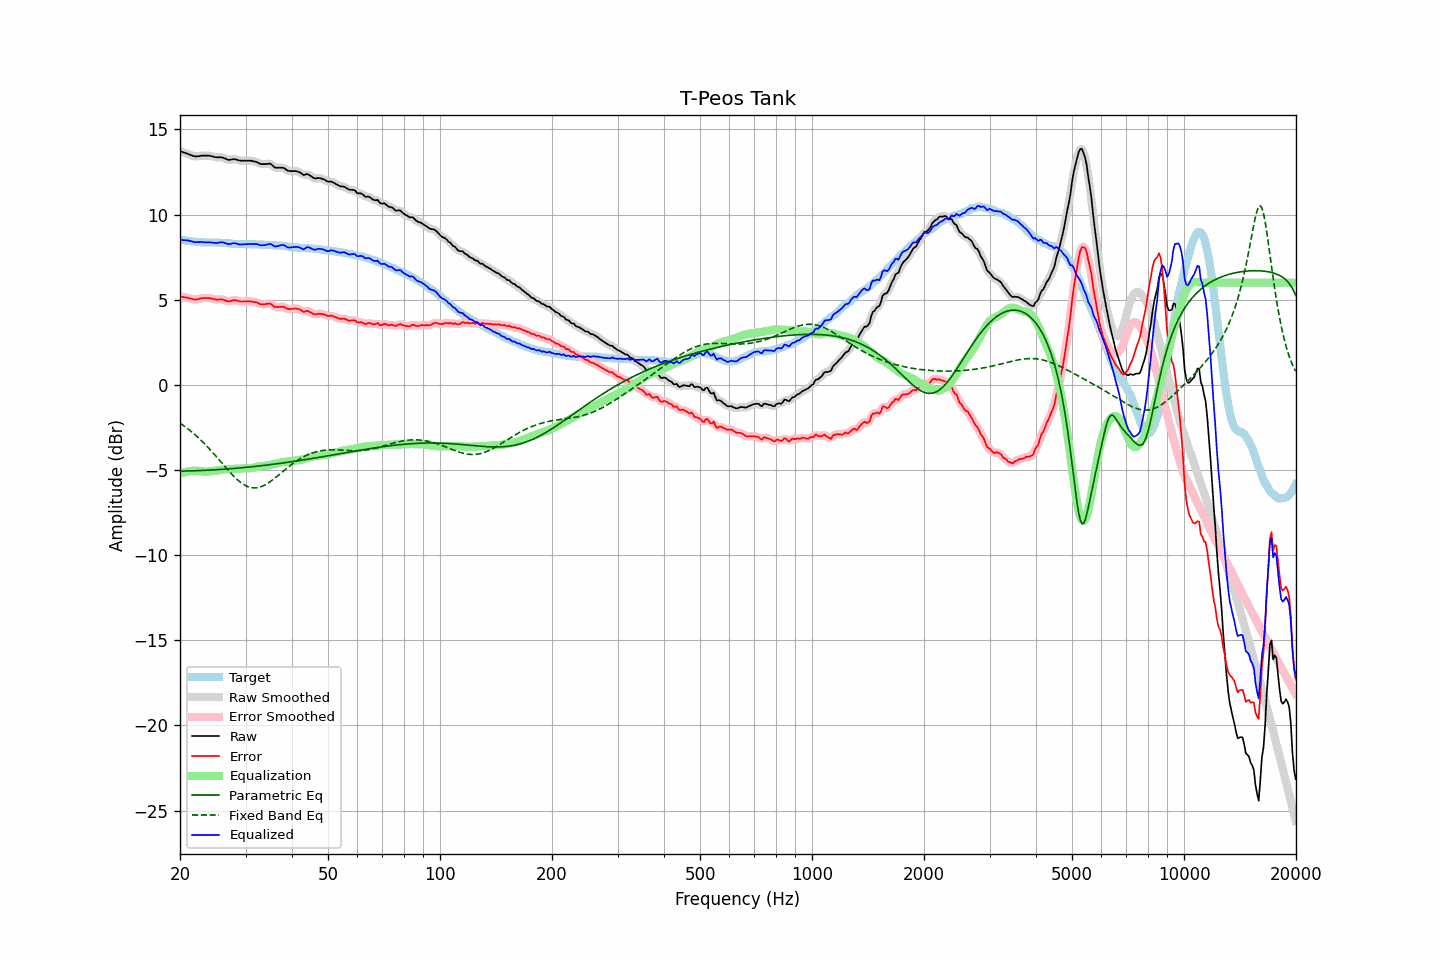

The data file committed next to this chart (first rows):
frequency, raw, error, smoothed, error_smoothed, equalization, parametric_eq, fixed_band_eq, equalized_raw, equalized_smoothed, target
20.00, 13.72, 5.20, 13.72, 5.19, -5.22, -5.07, -2.25, 8.50, 8.50, 8.53
20.20, 13.69, 5.18, 13.69, 5.18, -5.18, -5.07, -2.31, 8.51, 8.51, 8.52
20.40, 13.65, 5.16, 13.66, 5.16, -5.15, -5.06, -2.38, 8.50, 8.50, 8.50
20.61, 13.62, 5.14, 13.62, 5.14, -5.13, -5.06, -2.45, 8.50, 8.50, 8.49
20.81, 13.59, 5.13, 13.59, 5.12, -5.10, -5.06, -2.52, 8.49, 8.49, 8.47
21.02, 13.56, 5.11, 13.56, 5.10, -5.08, -5.06, -2.59, 8.48, 8.48, 8.46
21.23, 13.52, 5.08, 13.52, 5.08, -5.07, -5.05, -2.66, 8.46, 8.46, 8.44
21.44, 13.49, 5.06, 13.49, 5.06, -5.05, -5.05, -2.74, 8.44, 8.43, 8.43
21.66, 13.45, 5.04, 13.45, 5.03, -5.04, -5.05, -2.82, 8.41, 8.41, 8.41
21.87, 13.42, 5.01, 13.43, 5.02, -5.04, -5.04, -2.90, 8.39, 8.39, 8.41
22.09, 13.41, 5.01, 13.42, 5.01, -5.04, -5.04, -2.98, 8.38, 8.38, 8.40
22.31, 13.42, 5.03, 13.42, 5.03, -5.04, -5.04, -3.07, 8.38, 8.38, 8.39
22.54, 13.43, 5.05, 13.43, 5.05, -5.05, -5.03, -3.16, 8.38, 8.38, 8.38
22.76, 13.45, 5.08, 13.45, 5.08, -5.07, -5.03, -3.25, 8.39, 8.38, 8.37
22.99, 13.46, 5.09, 13.46, 5.09, -5.08, -5.03, -3.34, 8.38, 8.38, 8.37
23.22, 13.46, 5.10, 13.46, 5.10, -5.09, -5.02, -3.43, 8.37, 8.37, 8.36
23.45, 13.46, 5.10, 13.47, 5.10, -5.10, -5.02, -3.53, 8.36, 8.37, 8.36
23.69, 13.46, 5.10, 13.46, 5.10, -5.10, -5.01, -3.63, 8.37, 8.37, 8.36
23.92, 13.46, 5.10, 13.46, 5.10, -5.09, -5.01, -3.73, 8.37, 8.37, 8.36
24.16, 13.44, 5.08, 13.44, 5.08, -5.08, -5.00, -3.83, 8.37, 8.37, 8.36
24.40, 13.42, 5.06, 13.42, 5.06, -5.06, -5.00, -3.93, 8.36, 8.36, 8.36
24.65, 13.39, 5.04, 13.39, 5.04, -5.05, -4.99, -4.04, 8.34, 8.34, 8.36
24.89, 13.37, 5.02, 13.38, 5.02, -5.04, -4.99, -4.15, 8.33, 8.33, 8.36
25.14, 13.36, 5.01, 13.36, 5.01, -5.03, -4.98, -4.26, 8.33, 8.33, 8.36
25.39, 13.36, 5.01, 13.36, 5.01, -5.01, -4.97, -4.36, 8.35, 8.35, 8.35
25.65, 13.36, 5.02, 13.36, 5.02, -5.00, -4.97, -4.47, 8.36, 8.36, 8.34
25.91, 13.36, 5.02, 13.35, 5.01, -4.98, -4.96, -4.58, 8.38, 8.37, 8.34
26.16, 13.33, 5.00, 13.33, 5.00, -4.97, -4.95, -4.69, 8.36, 8.36, 8.33
26.43, 13.29, 4.96, 13.29, 4.96, -4.96, -4.95, -4.80, 8.33, 8.33, 8.33
26.69, 13.25, 4.93, 13.25, 4.93, -4.95, -4.94, -4.91, 8.30, 8.29, 8.32
26.96, 13.21, 4.90, 13.22, 4.91, -4.95, -4.93, -5.02, 8.26, 8.27, 8.31
27.23, 13.21, 4.90, 13.22, 4.91, -4.94, -4.93, -5.12, 8.27, 8.27, 8.31
27.50, 13.23, 4.94, 13.23, 4.94, -4.94, -4.92, -5.23, 8.29, 8.29, 8.30
27.77, 13.25, 4.97, 13.25, 4.96, -4.94, -4.91, -5.32, 8.32, 8.31, 8.29
28.05, 13.25, 4.98, 13.25, 4.97, -4.93, -4.90, -5.42, 8.32, 8.31, 8.27
28.33, 13.23, 4.96, 13.23, 4.96, -4.93, -4.90, -5.51, 8.30, 8.30, 8.27
28.62, 13.20, 4.93, 13.20, 4.94, -4.93, -4.89, -5.60, 8.27, 8.27, 8.27
28.90, 13.17, 4.91, 13.18, 4.91, -4.93, -4.88, -5.68, 8.25, 8.25, 8.26
29.19, 13.16, 4.89, 13.16, 4.90, -4.92, -4.87, -5.75, 8.24, 8.25, 8.27
29.48, 13.16, 4.89, 13.16, 4.89, -4.91, -4.86, -5.82, 8.25, 8.25, 8.27
29.78, 13.16, 4.90, 13.16, 4.89, -4.90, -4.85, -5.87, 8.26, 8.26, 8.27
30.08, 13.16, 4.90, 13.16, 4.90, -4.90, -4.84, -5.93, 8.26, 8.26, 8.26
30.38, 13.16, 4.90, 13.16, 4.90, -4.90, -4.83, -5.97, 8.26, 8.27, 8.26
30.68, 13.16, 4.90, 13.16, 4.90, -4.90, -4.83, -6.00, 8.27, 8.27, 8.26
30.99, 13.16, 4.90, 13.16, 4.90, -4.89, -4.82, -6.03, 8.27, 8.27, 8.26
31.30, 13.14, 4.89, 13.14, 4.89, -4.88, -4.81, -6.04, 8.27, 8.27, 8.26
31.61, 13.12, 4.87, 13.13, 4.87, -4.86, -4.80, -6.05, 8.26, 8.27, 8.26
31.93, 13.10, 4.85, 13.10, 4.85, -4.83, -4.79, -6.05, 8.27, 8.27, 8.25
32.24, 13.07, 4.83, 13.06, 4.82, -4.81, -4.78, -6.04, 8.26, 8.25, 8.24
32.57, 13.02, 4.78, 13.02, 4.78, -4.79, -4.76, -6.02, 8.23, 8.23, 8.24
32.89, 12.97, 4.74, 12.99, 4.75, -4.77, -4.75, -5.99, 8.20, 8.21, 8.24
33.22, 12.96, 4.73, 12.96, 4.73, -4.77, -4.74, -5.96, 8.20, 8.20, 8.23
33.55, 12.96, 4.73, 12.96, 4.73, -4.76, -4.73, -5.92, 8.20, 8.20, 8.23
33.89, 12.96, 4.74, 12.96, 4.74, -4.75, -4.72, -5.87, 8.21, 8.21, 8.22
34.23, 12.97, 4.76, 12.98, 4.76, -4.74, -4.71, -5.81, 8.23, 8.24, 8.22
34.57, 12.98, 4.77, 12.99, 4.77, -4.73, -4.70, -5.75, 8.26, 8.26, 8.21
34.92, 12.99, 4.78, 12.97, 4.76, -4.71, -4.69, -5.69, 8.29, 8.27, 8.21
35.27, 12.93, 4.73, 12.92, 4.71, -4.69, -4.67, -5.62, 8.25, 8.24, 8.21
35.62, 12.84, 4.64, 12.85, 4.65, -4.66, -4.66, -5.55, 8.18, 8.19, 8.20
35.97, 12.76, 4.57, 12.78, 4.59, -4.64, -4.65, -5.48, 8.12, 8.14, 8.19
... 635 more rows
